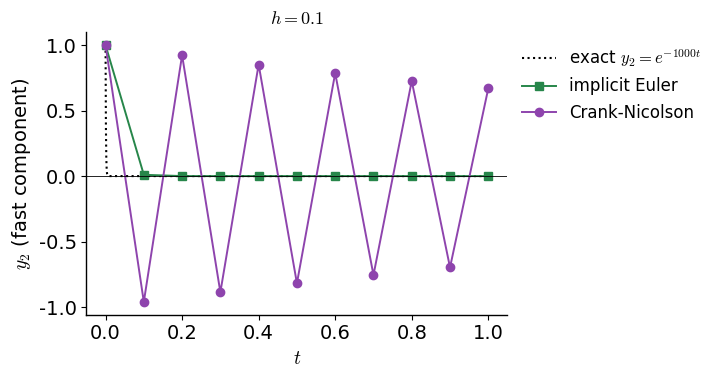

Here is the Python script that generated this plot:
"""Lecture 4, Example 4 - Stiffness: explicit vs implicit methods, then built-in solvers.

    dy/dt = A y,  A = diag(-1, -1000),  y(0) = (1, 1),  t in [0, 1]
Exact: y1 = exp(-t), y2 = exp(-1000 t); stiffness ratio 1000.
"""
import numpy as np
from scipy.integrate import solve_ivp
import matplotlib.pyplot as plt

plt.rcParams.update({'font.family': 'DejaVu Sans', 'font.size': 14, 'axes.linewidth': 1.0,
                     'mathtext.fontset': 'cm'})

A = np.diag([-1.0, -1000.0]); I = np.eye(2)
y0 = np.array([1.0, 1.0]); tf = 1.0
y_exact = lambda t: np.array([np.exp(-t), np.exp(-1000*t)])

def run(method, h):
    N = round(tf/h); Y = np.empty((N + 1, 2)); Y[0] = y0
    if method == 'implicit Euler':           # (I - hA) y_(n+1) = y_n
        Mi = np.linalg.inv(I - h*A)
    elif method == 'Crank-Nicolson':         # (I - h/2 A) y_(n+1) = (I + h/2 A) y_n
        Mi = np.linalg.solve(I - h/2*A, I + h/2*A)
    for n in range(N):
        if method == 'explicit Euler':
            Y[n + 1] = Y[n] + h*(A @ Y[n])
        else:
            Y[n + 1] = Mi @ Y[n]
    return np.linspace(0, tf, N + 1), Y

t, Y = run('explicit Euler', 0.1)
print('explicit Euler, h = 0.1 (limit 2/1000 = 0.002):')
for n in range(4):
    print(f'  t = {t[n]:.1f}   y1 = {Y[n, 0]:.6f}   y2 = {Y[n, 1]:.6f}')
t, Y = run('explicit Euler', 0.0015)
print(f'explicit Euler, h = 0.0015: {len(t) - 1} steps, '
      f'error y1(1) = {abs(Y[-1, 0] - np.exp(-1)):.3e}')
for m in ['implicit Euler', 'Crank-Nicolson']:
    t, Y = run(m, 0.1)
    print(f'{m:15s} h = 0.1 (10 steps): error y1(1) = {abs(Y[-1, 0] - np.exp(-1)):.3e}')
    print(f'{"":15s} y2 after 1, 2, 3 steps = {Y[1, 1]:.4f}, {Y[2, 1]:.4f}, {Y[3, 1]:.4f}')
print('fast-mode amplification, h = 0.1: IE %.4f, CN %.4f' % (1/(1 + 100), (1 - 50)/(1 + 50)))

for m in ['RK45', 'BDF']:
    s = solve_ivp(lambda t, y: A @ y, (0, tf), y0, method=m, rtol=1e-6, atol=1e-9)
    print(f'solve_ivp {m:4s}: steps = {len(s.t) - 1:4d}, f-evals = {s.nfev:5d}, '
          f'error y1(1) = {abs(s.y[0, -1] - np.exp(-1)):.2e}')

# figure: fast component y2 with implicit Euler and Crank-Nicolson (h = 0.1)
fig, ax = plt.subplots(figsize=(7.4, 4.0))
tt = np.linspace(0, tf, 2000)
ax.plot(tt, np.exp(-1000*tt), color='k', lw=1.5, ls=':', label='exact $y_2=e^{-1000t}$')
for m, c, mk in [('implicit Euler', '#27864A', 's'), ('Crank-Nicolson', '#8E44AD', 'o')]:
    t, Y = run(m, 0.1)
    ax.plot(t, Y[:, 1], '-' + mk, color=c, lw=1.4, ms=6, label=m)
ax.axhline(0, color='k', lw=0.6)
ax.set_xlabel('$t$'); ax.set_ylabel('$y_2$ (fast component)'); ax.set_title('$h=0.1$', fontsize=13)
ax.legend(frameon=False, fontsize=12, loc='upper left', bbox_to_anchor=(1.0, 1.0))
for s in ('top', 'right'): ax.spines[s].set_visible(False)
fig.tight_layout(); fig.savefig('ex4_stiff.png', dpi=220, bbox_inches='tight', pad_inches=0.08)
